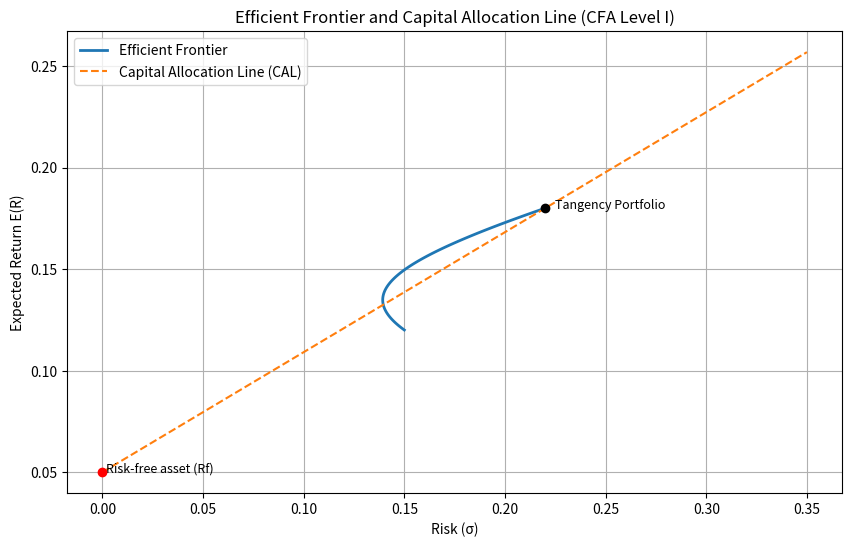

Generate this figure with matplotlib:
import numpy as np
import matplotlib.pyplot as plt

# -----------------------------
# 1. Inputs (CFA-style)
# -----------------------------
rf = 0.05                 # Risk-free rate (5%)
mu1, mu2 = 0.12, 0.18     # Expected returns
s1, s2 = 0.15, 0.22       # Standard deviations
rho = 0.3                # Correlation

# -----------------------------
# 2. Efficient Frontier (2 risky assets)
# -----------------------------
w = np.linspace(0, 1, 100)

# Portfolio return
rp = w * mu1 + (1 - w) * mu2

# Portfolio risk
sp = np.sqrt(
    (w**2) * s1**2 +
    ((1 - w)**2) * s2**2 +
    2 * w * (1 - w) * rho * s1 * s2
)

# -----------------------------
# 3. Tangency Portfolio (given in your diagram)
# -----------------------------
mu_tan = 0.18     # 18%
sigma_tan = 0.22  # 22%

# CAL slope (Sharpe ratio)
cal_slope = (mu_tan - rf) / sigma_tan

# CAL line
sigma_cal = np.linspace(0, 0.35, 100)
return_cal = rf + cal_slope * sigma_cal

# -----------------------------
# 4. Plot
# -----------------------------
plt.figure(figsize=(10, 6))

# Efficient frontier
plt.plot(sp, rp, label="Efficient Frontier", linewidth=2)

# Capital Allocation Line
plt.plot(sigma_cal, return_cal, label="Capital Allocation Line (CAL)", linestyle="--")

# Risk-free asset
plt.scatter(0, rf, color="red", zorder=5)
plt.text(0.002, rf, "Risk-free asset (Rf)", fontsize=9)

# Tangency portfolio
plt.scatter(sigma_tan, mu_tan, color="black", zorder=5)
plt.text(sigma_tan + 0.005, mu_tan, "Tangency Portfolio", fontsize=9)

# Labels
plt.xlabel("Risk (σ)")
plt.ylabel("Expected Return E(R)")
plt.title("Efficient Frontier and Capital Allocation Line (CFA Level I)")
plt.legend()
plt.grid(True)

plt.show()
